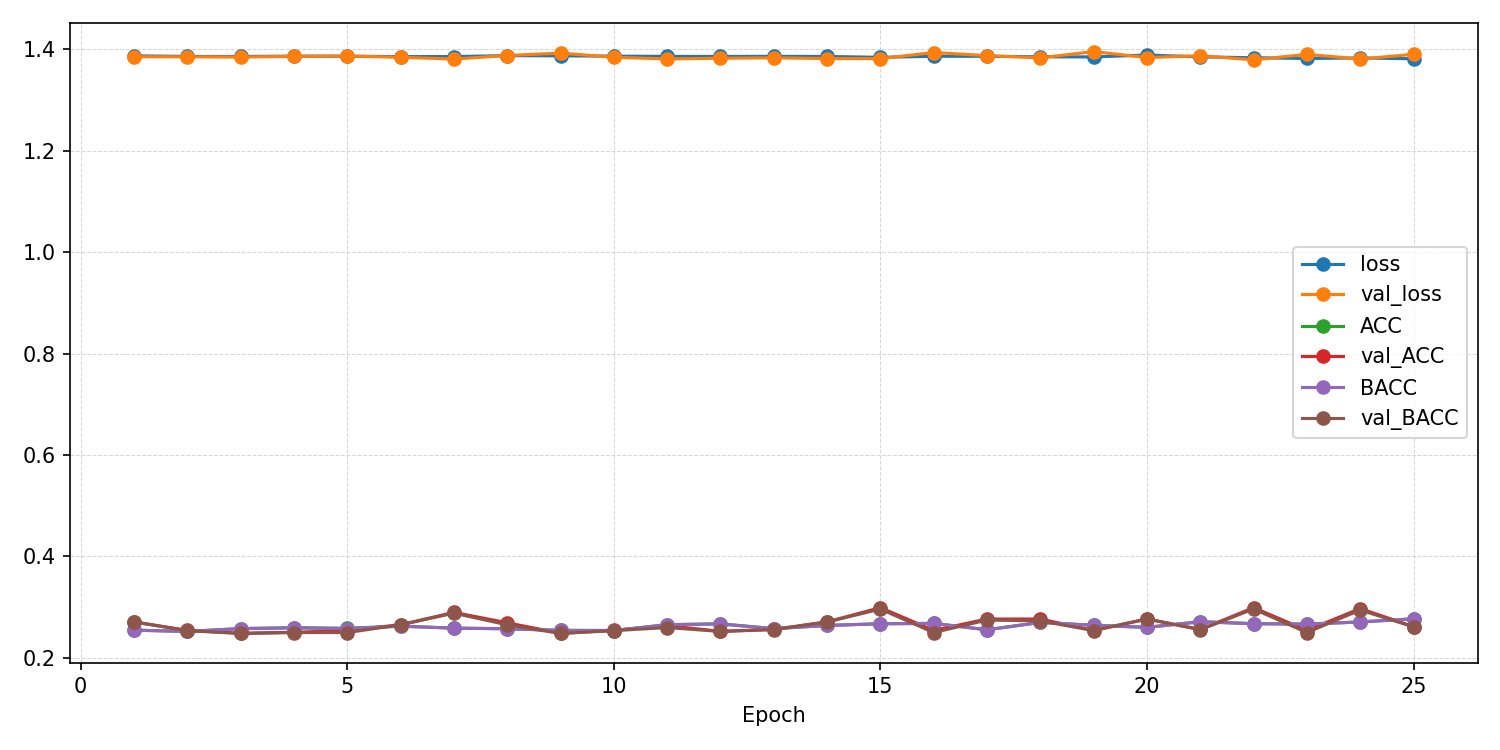

The data file committed next to this chart (first rows):
epoch, ACC, AUROC, BACC, F1_macro, F1_weighted, KAPPA, loss, val_ACC, val_AUROC, val_BACC, val_F1_macro, val_F1_weighted, val_KAPPA, val_confusion_matrix, val_loss
1, 0.2548, 0.5029, 0.2546, 0.2365, 0.2367, 0.006052, 1.387, 0.271, 0.5371, 0.2707, 0.1765, 0.1766, 0.0276, [[  0 112  15   5]? [  0 115  15   4]? […, 1.385
2, 0.2521, 0.5088, 0.2522, 0.25, 0.25, 0.002975, 1.386, 0.2542, 0.5469, 0.2537, 0.1238, 0.1241, 0.005039, [[  0 122   7   3]? [  0 129   4   1]? […, 1.385
3, 0.2579, 0.5098, 0.2577, 0.2525, 0.2526, 0.01026, 1.386, 0.2486, 0.5532, 0.2481, 0.0997, 0.09989, -0.00248, [[  0 131   1   0]? [  1 133   0   0]? […, 1.385
4, 0.2595, 0.5049, 0.2591, 0.247, 0.2472, 0.01214, 1.387, 0.2505, 0.5567, 0.25, 0.1001, 0.1003, 0.0, [[  0 132   0   0]? [  0 134   0   0]? […, 1.386
5, 0.2584, 0.5125, 0.2578, 0.2354, 0.2357, 0.01044, 1.386, 0.2542, 0.5603, 0.25, 0.1013, 0.103, 0.0, [[  0   0   0 132]? [  0   0   0 134]? […, 1.387
6, 0.2626, 0.517, 0.2626, 0.2607, 0.2607, 0.01675, 1.386, 0.2654, 0.5621, 0.2652, 0.1532, 0.1531, 0.02024, [[  0 112  19   1]? [  0 121  12   1]? […, 1.384
7, 0.2587, 0.5178, 0.2586, 0.2571, 0.2571, 0.01151, 1.386, 0.2897, 0.5637, 0.2882, 0.2663, 0.2673, 0.05164, [[18 66 10 38]? [21 59  6 48]? [25 58 16…, 1.381
8, 0.2573, 0.5116, 0.2576, 0.2516, 0.2515, 0.01013, 1.388, 0.2692, 0.5664, 0.2652, 0.1511, 0.1529, 0.02065, [[  0  15   2 115]? [  0  15   2 117]? […, 1.388
9, 0.2543, 0.5131, 0.2542, 0.2531, 0.2532, 0.005646, 1.387, 0.2486, 0.5607, 0.2481, 0.09955, 0.09974, -0.002489, [[  0 132   0   0]? [  0 133   1   0]? […, 1.393
10, 0.254, 0.5127, 0.254, 0.2522, 0.2522, 0.005309, 1.387, 0.2542, 0.566, 0.2538, 0.1112, 0.1112, 0.005043, [[  3 129   0   0]? [  1 133   0   0]? […, 1.384
11, 0.2656, 0.5154, 0.2653, 0.2594, 0.2596, 0.02045, 1.386, 0.2636, 0.5691, 0.2598, 0.1498, 0.1513, 0.01328, [[  1   2  13 116]? [  0   3  10 121]? […, 1.381
12, 0.2673, 0.5202, 0.2668, 0.2574, 0.2577, 0.02247, 1.386, 0.2523, 0.5663, 0.2522, 0.1328, 0.1325, 0.002856, [[ 12 120   0   0]? [ 10 123   0   1]? […, 1.382
13, 0.2576, 0.5143, 0.2578, 0.2539, 0.2538, 0.01037, 1.386, 0.2561, 0.568, 0.2559, 0.1323, 0.1321, 0.007796, [[ 11 121   0   0]? [  8 126   0   0]? […, 1.383
14, 0.264, 0.5195, 0.264, 0.2594, 0.2594, 0.01867, 1.386, 0.271, 0.5611, 0.2709, 0.1726, 0.1725, 0.02777, [[  5 114  13   0]? [  2 120  11   1]? […, 1.382
15, 0.2673, 0.5278, 0.2674, 0.2648, 0.2647, 0.02318, 1.384, 0.2991, 0.5703, 0.2963, 0.2349, 0.2364, 0.06228, [[  0  24  22  86]? [  0  25  24  85]? […, 1.382
16, 0.2681, 0.515, 0.2679, 0.2652, 0.2653, 0.02386, 1.386, 0.2542, 0.5673, 0.25, 0.1015, 0.1032, 1.8738083749858525e-05, [[  0   0   0 132]? [  1   0   0 133]? […, 1.394
17, 0.2554, 0.5204, 0.2555, 0.2546, 0.2545, 0.007273, 1.386, 0.2766, 0.5746, 0.2747, 0.1849, 0.1866, 0.0336, [[  0  98   0  34]? [  1  95   0  38]? […, 1.388
18, 0.27, 0.5234, 0.2699, 0.2659, 0.266, 0.02663, 1.385, 0.2766, 0.5611, 0.273, 0.1742, 0.176, 0.03125, [[  2  26   1 103]? [  1  28   0 105]? […, 1.383
19, 0.2642, 0.5237, 0.2642, 0.2589, 0.2589, 0.019, 1.385, 0.2542, 0.566, 0.2538, 0.1145, 0.1145, 0.005117, [[  4 128   0   0]? [  2 132   0   0]? […, 1.396
20, 0.2601, 0.5158, 0.2604, 0.2543, 0.2542, 0.01377, 1.389, 0.2766, 0.5638, 0.2768, 0.1833, 0.183, 0.03547, [[  0 104  28   0]? [  0 101  31   2]? […, 1.384
21, 0.2714, 0.523, 0.2711, 0.2682, 0.2683, 0.02822, 1.385, 0.2561, 0.5679, 0.2555, 0.1213, 0.1216, 0.007417, [[  2 126   0   4]? [  1 131   0   2]? […, 1.388
22, 0.2676, 0.5268, 0.2674, 0.2638, 0.2639, 0.02319, 1.383, 0.2991, 0.5719, 0.2965, 0.2438, 0.2452, 0.06275, [[ 1 37 22 72]? [ 0 30 27 77]? [ 1 44 36…, 1.379
23, 0.2667, 0.5333, 0.2665, 0.2634, 0.2635, 0.02195, 1.382, 0.2542, 0.5721, 0.25, 0.105, 0.1067, 7.026419336719769e-05, [[  0   0   1 131]? [  0   0   1 133]? […, 1.39
24, 0.2709, 0.5332, 0.2709, 0.2484, 0.2483, 0.02787, 1.383, 0.2972, 0.5601, 0.2945, 0.245, 0.2465, 0.06019, [[ 4 44 16 68]? [ 5 41 14 74]? [ 7 47 21…, 1.381
25, 0.2769, 0.5389, 0.2772, 0.271, 0.2709, 0.03626, 1.381, 0.2617, 0.571, 0.2611, 0.1293, 0.1297, 0.01487, [[  0 127   2   3]? [  0 132   2   0]? […, 1.39
